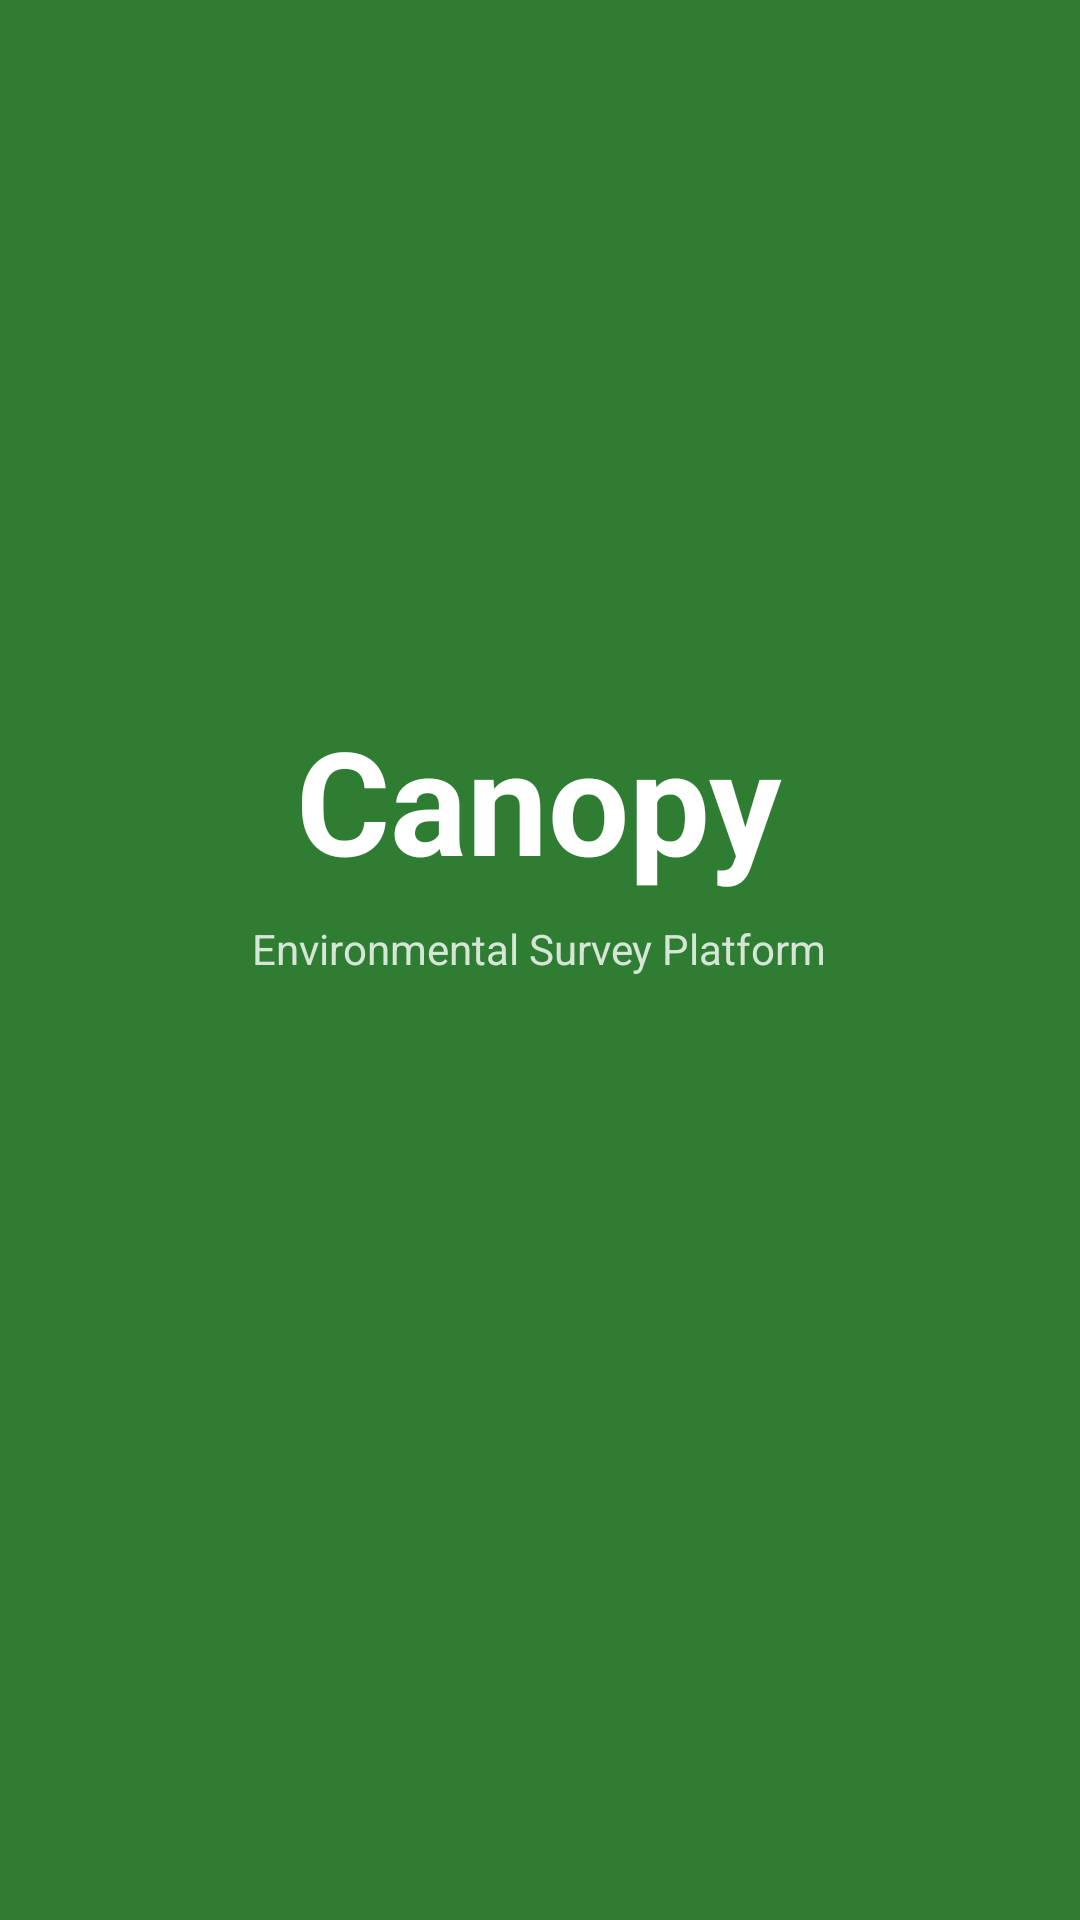

The Android layout XML behind this screen, and the referenced resources:
<!-- AndroidManifest.xml: activity theme Theme.CanopyNativeAndroid.Splash -->
<!-- res/layout/activity_splash.xml -->
<?xml version="1.0" encoding="utf-8"?>
<FrameLayout
    xmlns:android="http://schemas.android.com/apk/res/android"
    xmlns:tools="http://schemas.android.com/tools"
    android:layout_width="match_parent"
    android:layout_height="match_parent"
    android:background="@color/primary"
    tools:context=".views.activities.SplashActivity">

    <LinearLayout
        android:layout_width="wrap_content"
        android:layout_height="wrap_content"
        android:layout_gravity="center"
        android:orientation="vertical"
        android:gravity="center">

        <TextView
            android:layout_width="wrap_content"
            android:layout_height="wrap_content"
            android:text="@string/app_name"
            android:textSize="48sp"
            android:textColor="@color/text_on_primary"
            android:textStyle="bold"/>

        <TextView
            android:layout_width="wrap_content"
            android:layout_height="wrap_content"
            android:layout_marginTop="@dimen/spacing_sm"
            android:text="Environmental Survey Platform"
            android:textColor="@color/text_on_primary"
            android:alpha="0.8"/>

        <ProgressBar
            android:layout_width="wrap_content"
            android:layout_height="wrap_content"
            android:layout_marginTop="@dimen/spacing_xl"
            android:indeterminate="true"
            android:indeterminateTint="@color/text_on_primary"/>

    </LinearLayout>

</FrameLayout>
<!-- resources referenced by this layout -->
<resources>
  <color name="primary">#2E7D32</color>
  <color name="text_on_primary">#FFFFFF</color>
  <dimen name="spacing_sm">8dp</dimen>
  <dimen name="spacing_xl">32dp</dimen>
  <string name="app_name">Canopy</string>
  <style name="Theme.CanopyNativeAndroid.Splash" parent="Theme.CanopyNativeAndroid">
          <item name="android:windowBackground">@color/primary</item>
          <item name="android:statusBarColor">@color/primary</item>
      </style>
  <style name="Theme.CanopyNativeAndroid" parent="Theme.Material3.Light.NoActionBar">
          
          <item name="colorPrimary">@color/primary</item>
          <item name="colorPrimaryVariant">@color/primary_dark</item>
          <item name="colorOnPrimary">@color/text_on_primary</item>
  
          
          <item name="colorSecondary">@color/secondary</item>
          <item name="colorSecondaryVariant">@color/secondary_dark</item>
          <item name="colorOnSecondary">@color/text_on_secondary</item>
  
          
          <item name="android:colorBackground">@color/background</item>
          <item name="colorSurface">@color/surface</item>
          <item name="colorOnSurface">@color/text_primary</item>
  
          
          <item name="colorError">@color/error</item>
          <item name="colorOnError">@color/text_on_primary</item>
  
          
          <item name="android:statusBarColor">@color/primary_dark</item>
          <item name="android:navigationBarColor">@color/surface</item>
      </style>
  <color name="primary_dark">#1B5E20</color>
  <color name="secondary">#00796B</color>
  <color name="secondary_dark">#004D40</color>
  <color name="text_on_secondary">#FFFFFF</color>
  <color name="background">#FAFAFA</color>
  <color name="surface">#FFFFFF</color>
  <color name="text_primary">#212121</color>
  <color name="error">#B00020</color>
</resources>
